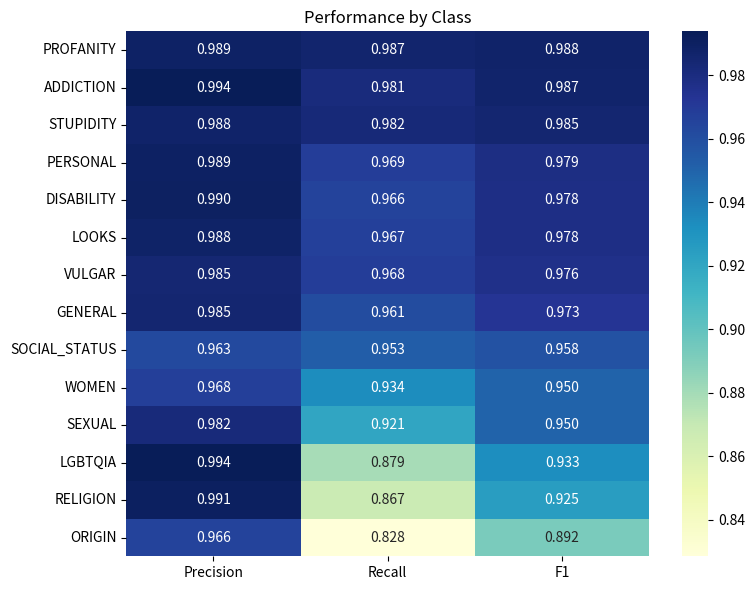

Reproduce this figure in Python.
import matplotlib.pyplot as plt
import seaborn as sns
import numpy as np
import matplotlib
matplotlib.use('Agg')

# Your results dictionary
results = {
    'eval_loss': 0.017549900338053703, 'eval_macro_precision': 0.9836092654827091, 'eval_macro_recall': 0.9401801380409399, 'eval_macro_f1': 0.9608340736554706, 'eval_micro_precision': 0.9851470142467414, 'eval_micro_recall': 0.9606857818504286, 'eval_micro_f1': 0.9727626459143969, 'eval_ADDICTION_precision': 0.9935760171306209, 'eval_ADDICTION_recall': 0.9809725158562368, 'eval_ADDICTION_f1': 0.9872340425531915, 'eval_DISABILITY_precision': 0.9902557856272838, 'eval_DISABILITY_recall': 0.9655581947743468, 'eval_DISABILITY_f1': 0.9777510523150932, 'eval_GENERAL_precision': 0.9848484848484849, 'eval_GENERAL_recall': 0.9609292502639916, 'eval_GENERAL_f1': 0.9727418492784607, 'eval_LGBTQIA_precision': 0.9937888198757764, 'eval_LGBTQIA_recall': 0.8791208791208791, 'eval_LGBTQIA_f1': 0.9329446064139941, 'eval_LOOKS_precision': 0.9884526558891455, 'eval_LOOKS_recall': 0.9672316384180791, 'eval_LOOKS_f1': 0.9777270131353514, 'eval_ORIGIN_precision': 0.9657142857142857, 'eval_ORIGIN_recall': 0.8284313725490197, 'eval_ORIGIN_f1': 0.8918205804749341, 'eval_PERSONAL_precision': 0.9892857142857143, 'eval_PERSONAL_recall': 0.9685314685314685, 'eval_PERSONAL_f1': 0.9787985865724381, 'eval_PROFANITY_precision': 0.9888623707239459, 'eval_PROFANITY_recall': 0.9865079365079366, 'eval_PROFANITY_f1': 0.9876837504966229, 'eval_RELIGION_precision': 0.9910714285714286, 'eval_RELIGION_recall': 0.8671875, 'eval_RELIGION_f1': 0.9249999999999999, 'eval_SEXUAL_precision': 0.9818913480885312, 'eval_SEXUAL_recall': 0.9207547169811321, 'eval_SEXUAL_f1': 0.9503407984420643, 'eval_SOCIAL_STATUS_precision': 0.9627329192546584, 'eval_SOCIAL_STATUS_recall': 0.9528688524590164, 'eval_SOCIAL_STATUS_f1': 0.9577754891864058, 'eval_STUPIDITY_precision': 0.9877094972067039, 'eval_STUPIDITY_recall': 0.9822222222222222, 'eval_STUPIDITY_f1': 0.984958217270195, 'eval_VULGAR_precision': 0.984504132231405, 'eval_VULGAR_recall': 0.9684959349593496, 'eval_VULGAR_f1': 0.9764344262295082, 'eval_WOMEN_precision': 0.9678362573099415, 'eval_WOMEN_recall': 0.9337094499294781, 'eval_WOMEN_f1': 0.9504666188083274, 'eval_runtime': 41.1121, 'eval_samples_per_second': 218.938, 'eval_steps_per_second': 27.389, 'epoch': 10.0
}

# Extract class names
classes = [
    'ADDICTION', 'DISABILITY', 'GENERAL', 'LGBTQIA', 'LOOKS', 'ORIGIN', 'PERSONAL',
    'PROFANITY', 'RELIGION', 'SEXUAL', 'SOCIAL_STATUS', 'STUPIDITY', 'VULGAR', 'WOMEN'
]

metrics = ['precision', 'recall', 'f1']

# Extract F1 scores for sorting
f1_scores = [(cls, results.get(f'eval_{cls}_f1', np.nan)) for cls in classes]
# Sort classes by F1 score descending
sorted_classes = [cls for cls, _ in sorted(f1_scores, key=lambda x: x[1], reverse=True)]

# Build data matrix in sorted order
data = []
for cls in sorted_classes:
    row = []
    for metric in metrics:
        key = f'eval_{cls}_{metric}'
        row.append(results.get(key, np.nan))
    data.append(row)

# Plot heatmap
plt.figure(figsize=(8, 6))
sns.heatmap(data, annot=True, fmt=".3f", cmap="YlGnBu", xticklabels=metrics, yticklabels=sorted_classes)
ax = plt.gca()  # Get current axes
ax.set_xticklabels(['Precision', 'Recall', 'F1'], rotation=0)
plt.title("Performance by Class")
plt.tight_layout()
plt.savefig("heatmap.png", format="png", dpi=300)